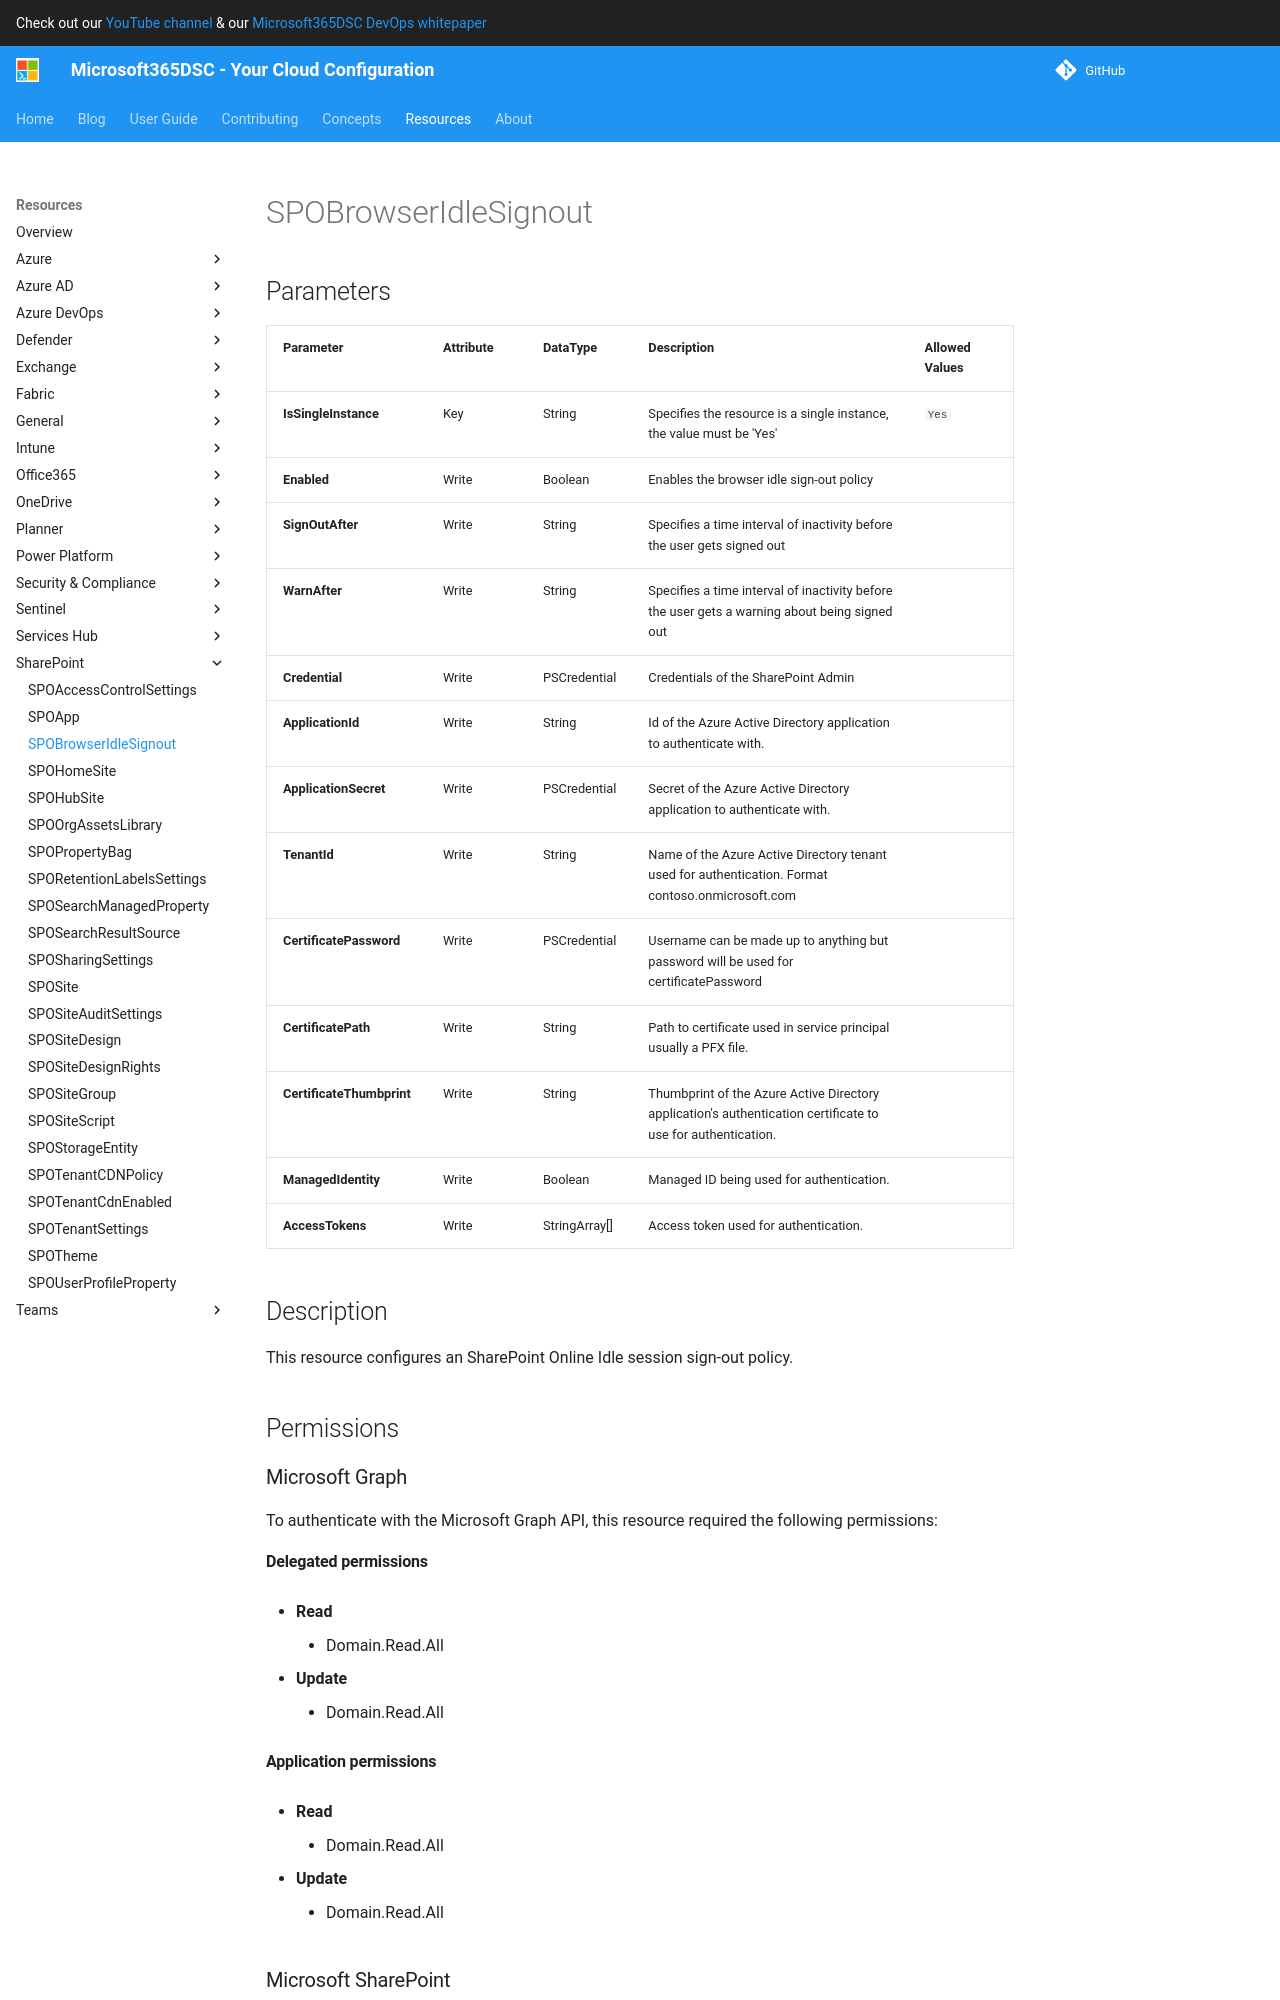

repository: microsoft/Microsoft365DSC · page: resources/sharepoint/SPOBrowserIdleSignout/index.html · generator: mkdocs

# SPOBrowserIdleSignout

## Parameters

| Parameter | Attribute | DataType | Description | Allowed Values |
| --- | --- | --- | --- | --- |
| **IsSingleInstance** | Key | String | Specifies the resource is a single instance, the value must be 'Yes' | `Yes` |
| **Enabled** | Write | Boolean | Enables the browser idle sign-out policy | |
| **SignOutAfter** | Write | String | Specifies a time interval of inactivity before the user gets signed out | |
| **WarnAfter** | Write | String | Specifies a time interval of inactivity before the user gets a warning about being signed out | |
| **Credential** | Write | PSCredential | Credentials of the SharePoint Admin | |
| **ApplicationId** | Write | String | Id of the Azure Active Directory application to authenticate with. | |
| **ApplicationSecret** | Write | PSCredential | Secret of the Azure Active Directory application to authenticate with. | |
| **TenantId** | Write | String | Name of the Azure Active Directory tenant used for authentication. Format contoso.onmicrosoft.com | |
| **CertificatePassword** | Write | PSCredential | Username can be made up to anything but password will be used for certificatePassword | |
| **CertificatePath** | Write | String | Path to certificate used in service principal usually a PFX file. | |
| **CertificateThumbprint** | Write | String | Thumbprint of the Azure Active Directory application's authentication certificate to use for authentication. | |
| **ManagedIdentity** | Write | Boolean | Managed ID being used for authentication. | |
| **AccessTokens** | Write | StringArray[] | Access token used for authentication. | |

## Description

This resource configures an SharePoint Online Idle session sign-out policy.

## Permissions

### Microsoft Graph

To authenticate with the Microsoft Graph API, this resource required the following permissions:

#### Delegated permissions

- **Read**

    - Domain.Read.All

- **Update**

    - Domain.Read.All
